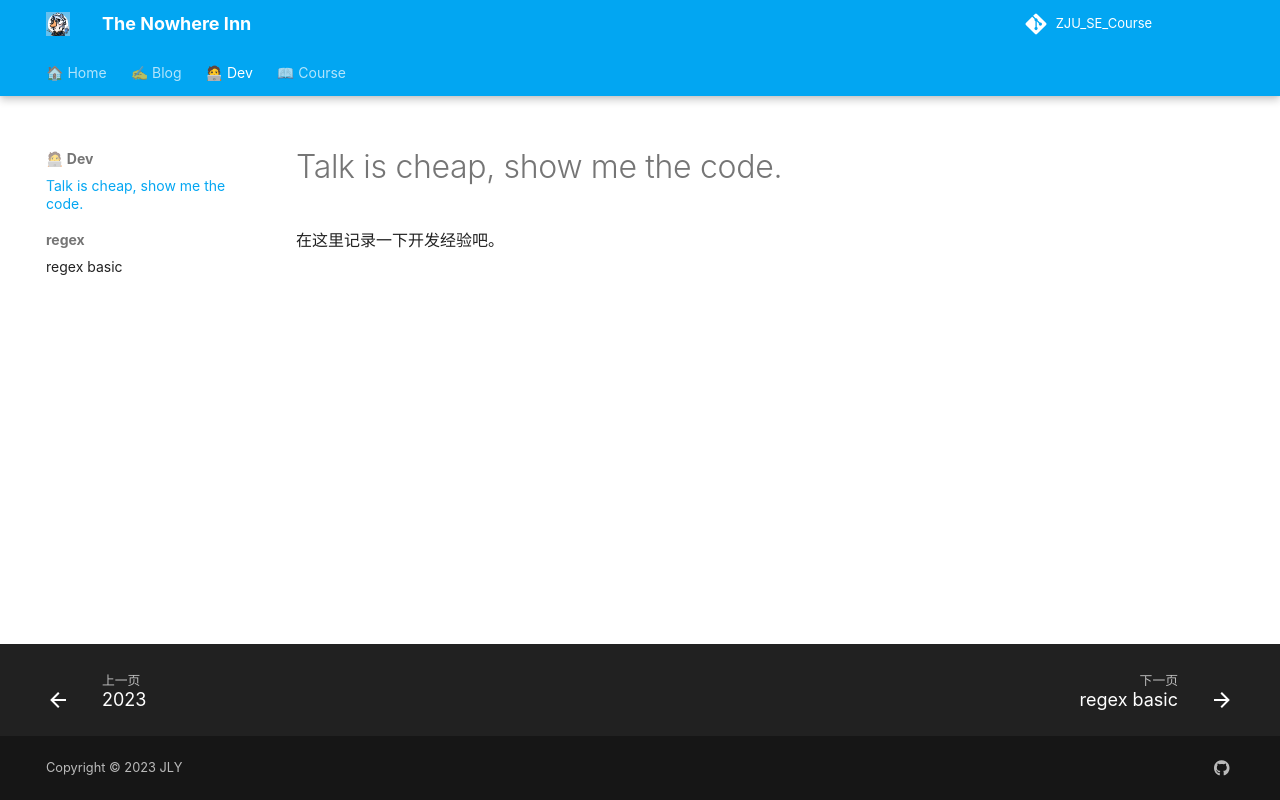

repository: JLY191/JLY191.github.io · page: dev/index.html · generator: mkdocs

# Talk is cheap, show me the code.
在这里记录一下开发经验吧。  
菜菜，呜呜。
